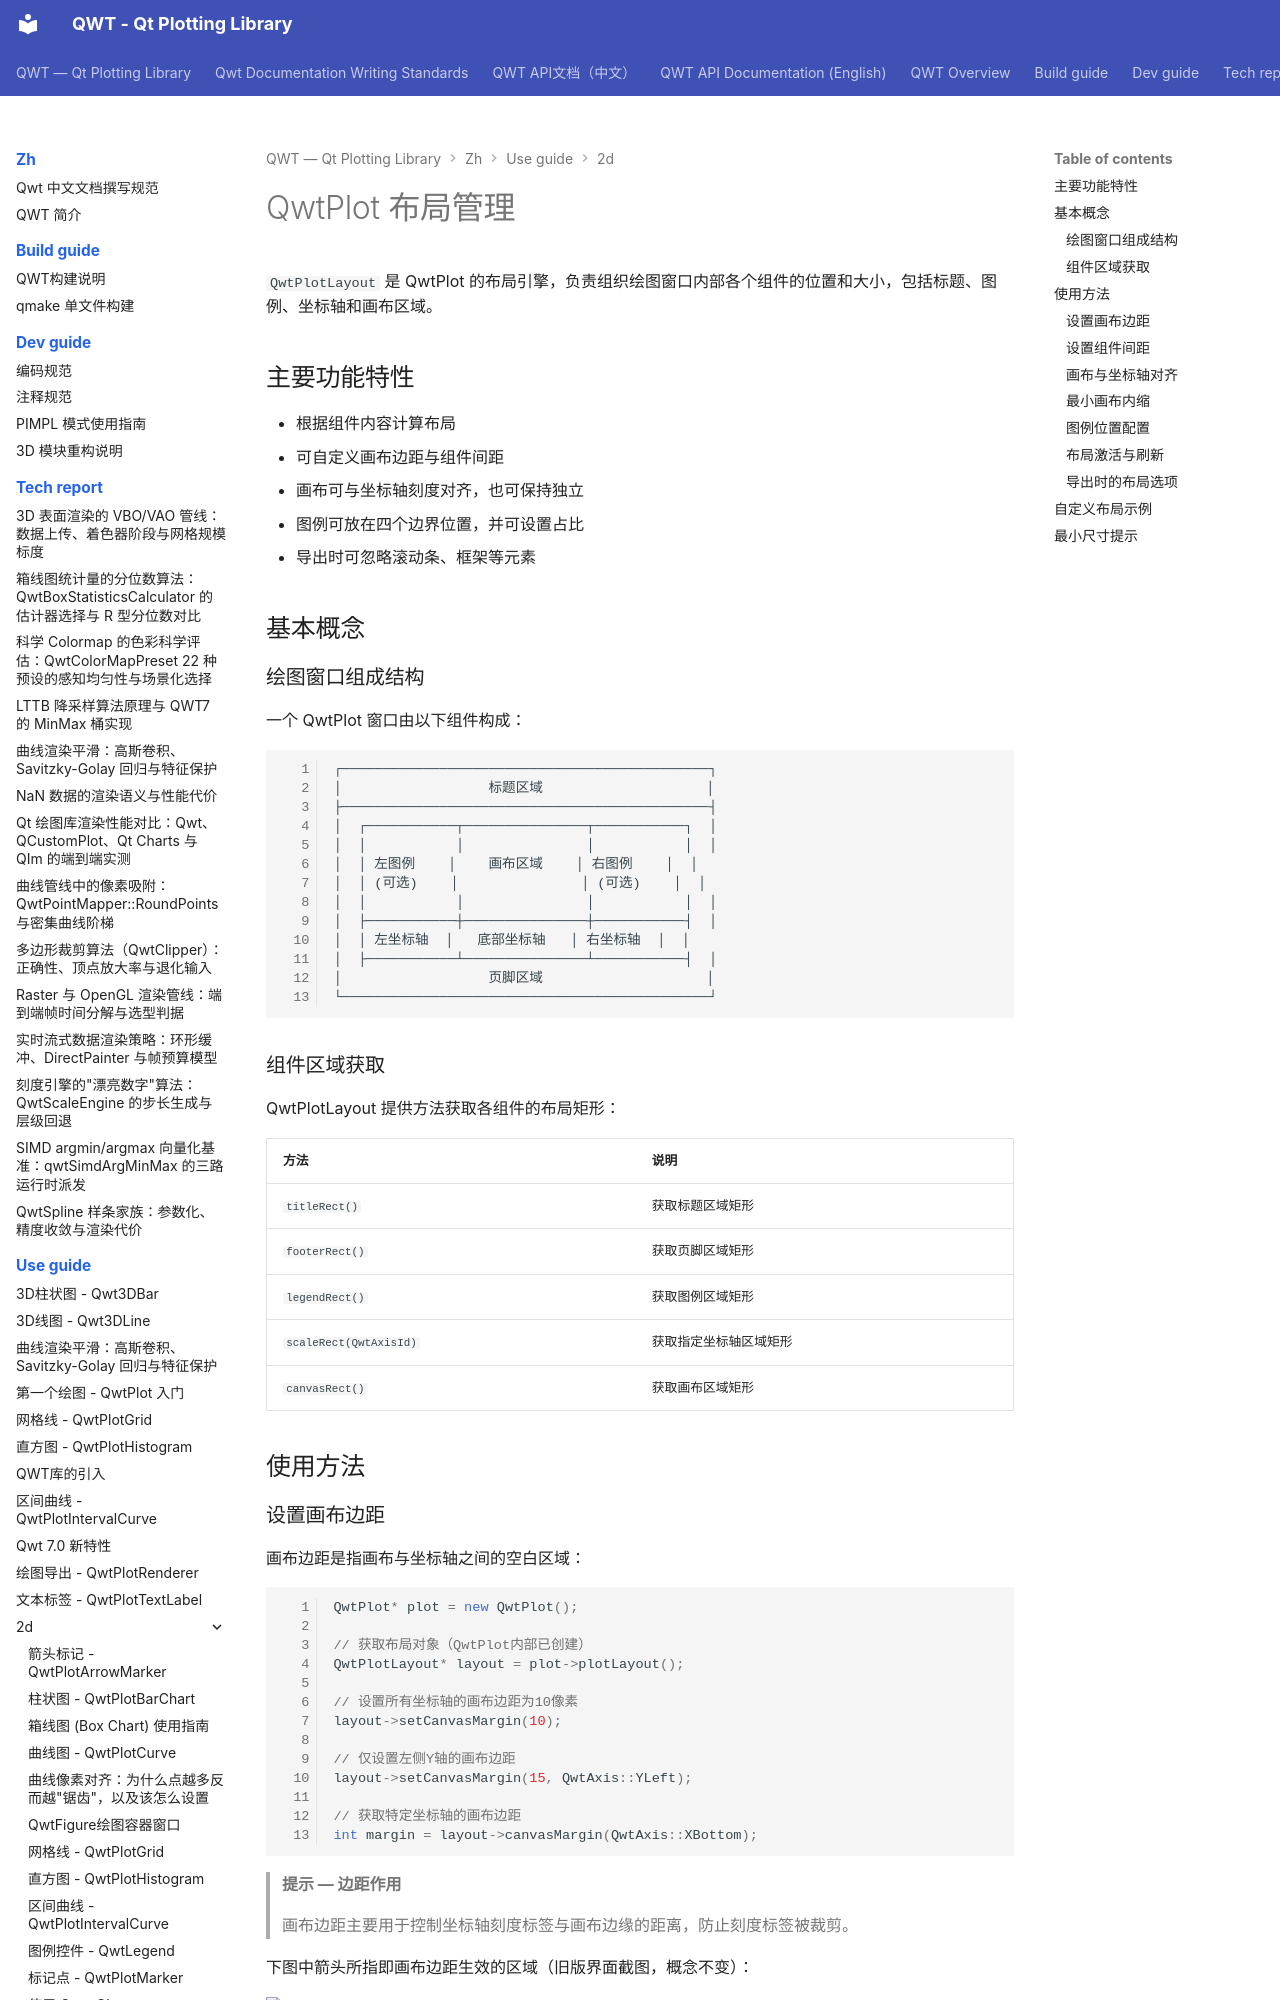

repository: czyt1988/QWT · page: zh/use-guide/2d/plot-layout/index.html · generator: mkdocs

# QwtPlot 布局管理

`QwtPlotLayout` 是 QwtPlot 的布局引擎，负责组织绘图窗口内部各个组件的位置和大小，包括标题、图例、坐标轴和画布区域。

## 主要功能特性

- 根据组件内容计算布局
- 可自定义画布边距与组件间距
- 画布可与坐标轴刻度对齐，也可保持独立
- 图例可放在四个边界位置，并可设置占比
- 导出时可忽略滚动条、框架等元素

## 基本概念

### 绘图窗口组成结构

一个 QwtPlot 窗口由以下组件构成：

```text
┌─────────────────────────────────────────────┐
│                  标题区域                    │
├─────────────────────────────────────────────┤
│  ┌───────────┬───────────────┬───────────┐  │
│  │           │               │           │  │
│  │ 左图例    │    画布区域    │ 右图例    │  │
│  │ (可选)    │               │ (可选)    │  │
│  │           │               │           │  │
│  ├───────────┼───────────────┼───────────┤  │
│  │ 左坐标轴  │   底部坐标轴   │ 右坐标轴  │  │
│  ├───────────┴───────────────┴───────────┤  │
│                  页脚区域                    │
└─────────────────────────────────────────────┘
```

### 组件区域获取

QwtPlotLayout 提供方法获取各组件的布局矩形：

| 方法 | 说明 |
|------|------|
| `titleRect()` | 获取标题区域矩形 |
| `footerRect()` | 获取页脚区域矩形 |
| `legendRect()` | 获取图例区域矩形 |
| `scaleRect(QwtAxisId)` | 获取指定坐标轴区域矩形 |
| `canvasRect()` | 获取画布区域矩形 |

## 使用方法

### 设置画布边距

画布边距是指画布与坐标轴之间的空白区域：

```cpp
QwtPlot* plot = new QwtPlot();

// 获取布局对象（QwtPlot内部已创建）
QwtPlotLayout* layout = plot->plotLayout();

// 设置所有坐标轴的画布边距为10像素
layout->setCanvasMargin(10);

// 仅设置左侧Y轴的画布边距
layout->setCanvasMargin(15, QwtAxis::YLeft);

// 获取特定坐标轴的画布边距
int margin = layout->canvasMargin(QwtAxis::XBottom);
```

> **提示 — 边距作用**
>
> 画布边距主要用于控制坐标轴刻度标签与画布边缘的距离，防止刻度标签被裁剪。

下图中箭头所指即画布边距生效的区域（旧版界面截图，概念不变）：

![画布边距示意：坐标轴与画布之间的空白区域](../../../assets/picture/about-setCanvasMargin.png)
